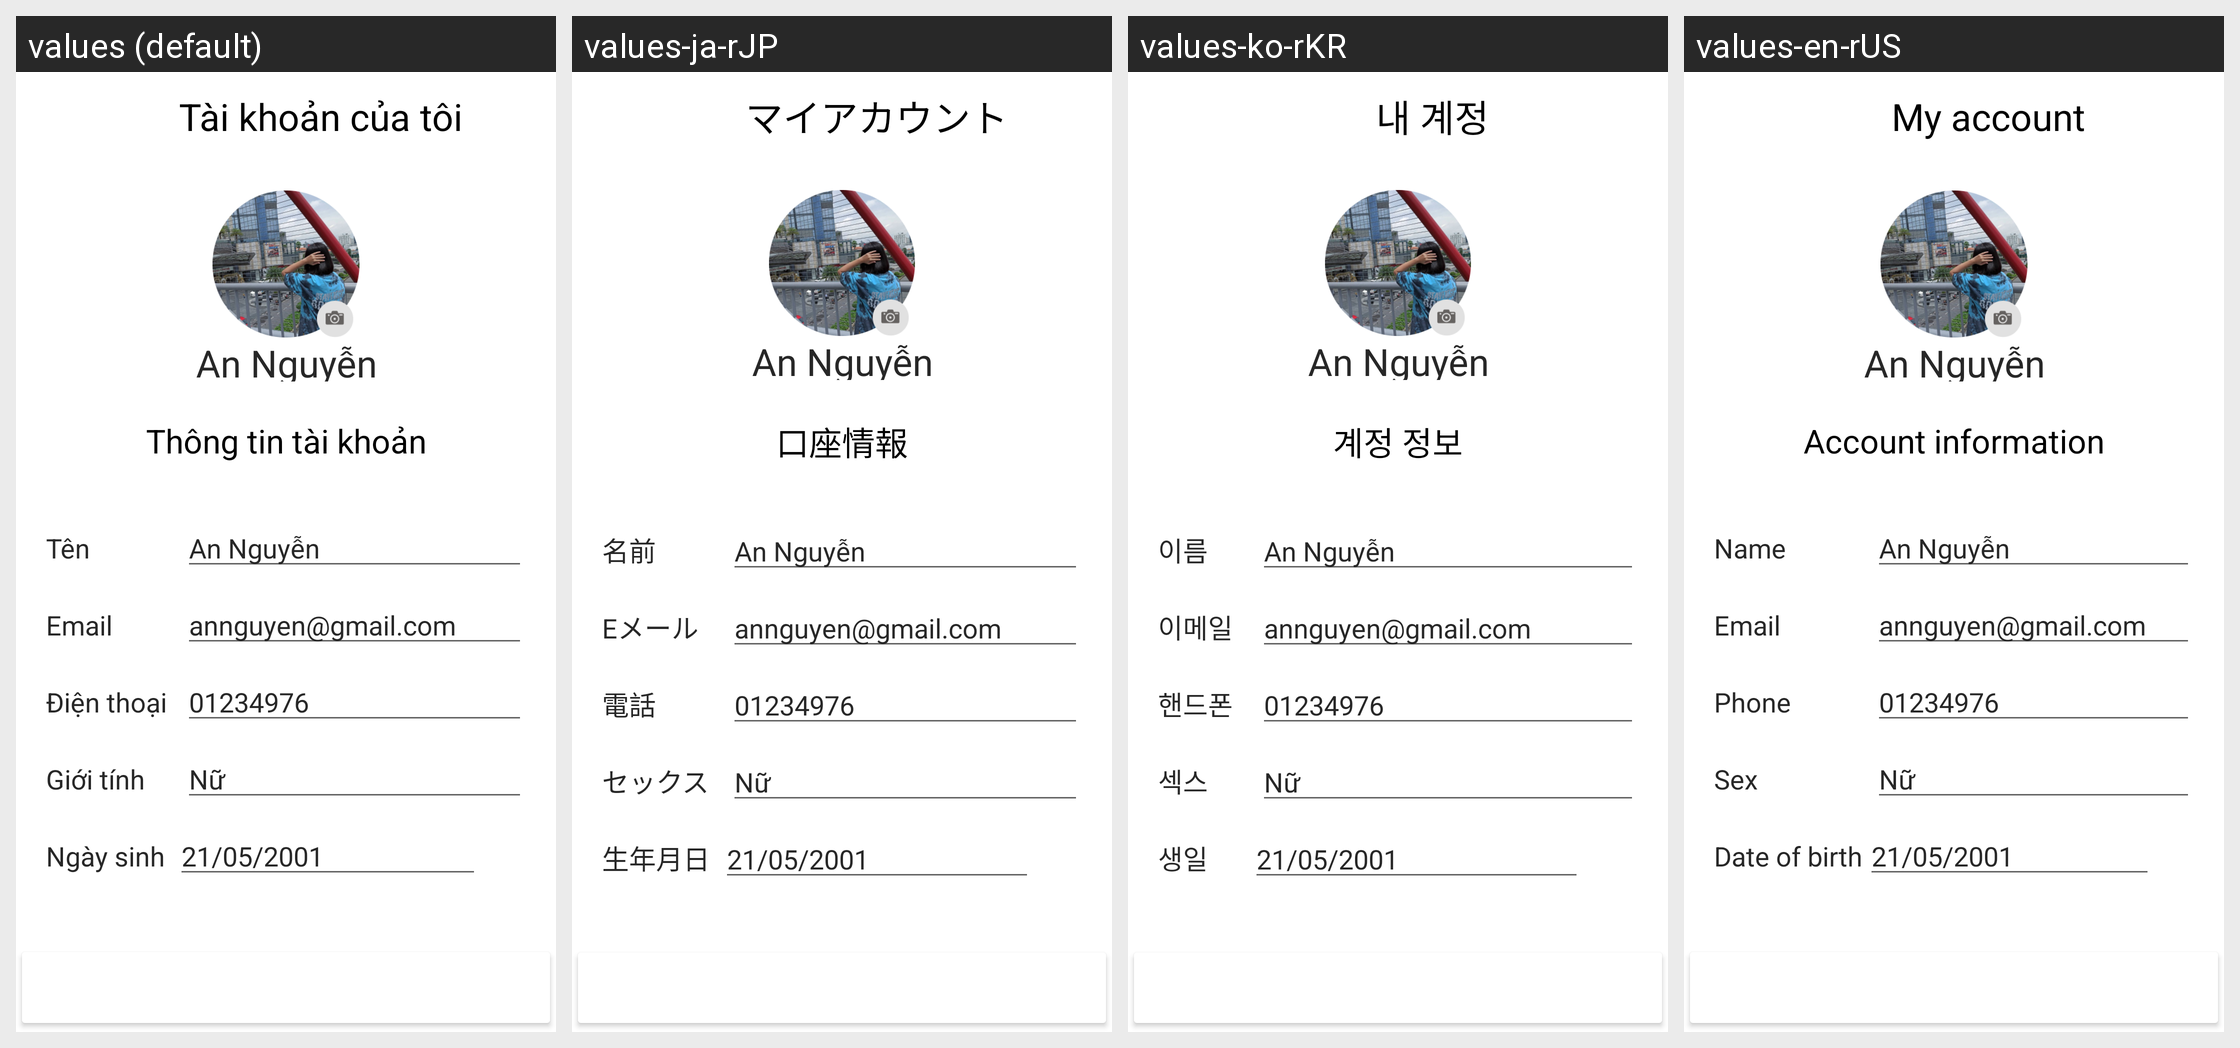

Here is an Android app screen in its default locale and in the app's own translations. Write out the translated-string differences for the strings that appear on this screen.
Android screen res/layout/frag_taikhoan_taikhoancuatoi.xml rendered under 4 locales, left to right: values (default), values-ja-rJP, values-ko-rKR, values-en-rUS. Device: Nexus 5 (rendered at 1080×1920; each locale shown at half size, 540×960, under a caption strip naming it); theme Theme.Team5_Android_Final.
Other locales in the repository, not shown: values-vi-rVN.
Strings drawn on this screen, with the default value and each locale's value (text and hints the layout hard-codes, and strings that could not be matched under every locale, appear in the picture but are not listed):

tkct
  values: Tài khoản của tôi
  values-ja-rJP: マイアカウント
  values-ko-rKR: 내 계정
  values-en-rUS: My account

tttk
  values: Thông tin tài khoản
  values-ja-rJP: 口座情報
  values-ko-rKR: 계정 정보
  values-en-rUS: Account information

ten
  values: Tên
  values-ja-rJP: 名前
  values-ko-rKR: 이름
  values-en-rUS: Name

email
  values: Email
  values-ja-rJP: Eメール
  values-ko-rKR: 이메일
  values-en-rUS: Email

dienthoai
  values: Điện thoại
  values-ja-rJP: 電話
  values-ko-rKR: 핸드폰
  values-en-rUS: Phone

gioitinh
  values: Giới tính
  values-ja-rJP: セックス
  values-ko-rKR: 섹스
  values-en-rUS: Sex

ngaysinh
  values: Ngày sinh
  values-ja-rJP: 生年月日
  values-ko-rKR: 생일
  values-en-rUS: Date of birth
